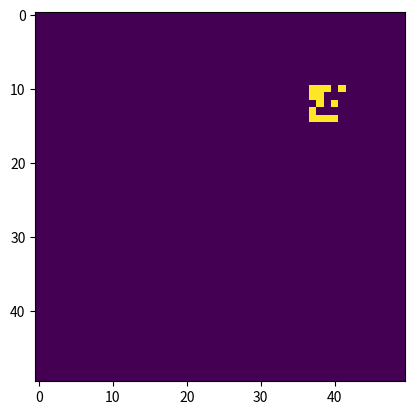

Reproduce this figure in Python.
# Python code to implement Conway's Game Of Life
import argparse
import numpy as np
import matplotlib.pyplot as plt 
import matplotlib.animation as animation
 
# setting up the values for the grid
ON = 255
OFF = 0
vals = [ON, OFF]
 
def randomGrid(N):
 
    """returns a grid of NxN random values"""
    return np.random.choice(vals, N*N, p=[0.5, 0.5]).reshape(N, N)

def update(frameNum, img, grid, N):
 
    # copy grid since we require 8 neighbors 
    # for calculation and we go line by line 
    newGrid = grid.copy()
    for i in range(N):
        for j in range(N):
            # compute 8-neghbor sum
            # using toroidal boundary conditions - x and y wrap around 
            # so that the simulaton takes place on a toroidal surface.
            total = int((grid[i, (j-1)%N] + grid[i, (j+1)%N] +
                         grid[(i-1)%N, j] + grid[(i+1)%N, j] +
                         grid[(i-1)%N, (j-1)%N] + grid[(i-1)%N, (j+1)%N] +
                         grid[(i+1)%N, (j-1)%N] + grid[(i+1)%N, (j+1)%N])/255)
 
            # apply Conway's rules
            if grid[i, j]  == ON:
                if (total < 2) or (total > 3):
                    newGrid[i, j] = OFF
            else:
                if total == 3:
                    newGrid[i, j] = ON
 
    # update data
    img.set_data(newGrid)
    grid[:] = newGrid[:]
 
    return img,
 
# main() function
def main():
 
    # Command line args are in sys.argv[1], sys.argv[2] ..
    # sys.argv[0] is the script name itself and can be ignored
    # parse arguments
    parser = argparse.ArgumentParser(description="Runs Conway's Game of Life simulation.")
 
    # add arguments
    parser.add_argument('--grid-size', dest='N', required=False)
    parser.add_argument('--mov-file', dest='movfile', required=False)
    parser.add_argument('--interval', dest='interval', required=False)
    args = parser.parse_args()
     
    # set grid size
    gridWidth = 50
    initWidth = 5

    if args.N and int(args.N) > 8:
        gridWidth = int(args.N)
         
    # set animation update interval
    updateInterval = 100
    if args.interval:
        updateInterval = int(args.interval)
 
    # declare grid
    grid = np.zeros((gridWidth, gridWidth))

    xStart = np.random.randint(gridWidth-initWidth)
    yStart = np.random.randint(gridWidth-initWidth)
    grid[yStart:(yStart+initWidth)%gridWidth, xStart:(xStart+initWidth)%gridWidth] = randomGrid(initWidth)
    print(xStart, yStart, sum(grid))

    # set up animation
    fig, ax = plt.subplots()
    img = ax.imshow(grid, interpolation='nearest')
    ani = animation.FuncAnimation(fig, update, fargs=(img, grid, gridWidth, ),
                                  frames = 10,
                                  interval=updateInterval,
                                  save_count=50)
 
    # # of frames? 
    # set output file
    if args.movfile:
        ani.save(args.movfile, fps=30, extra_args=['-vcodec', 'libx264'])
 
    plt.show()
 
# call main
if __name__ == '__main__':
    main()
